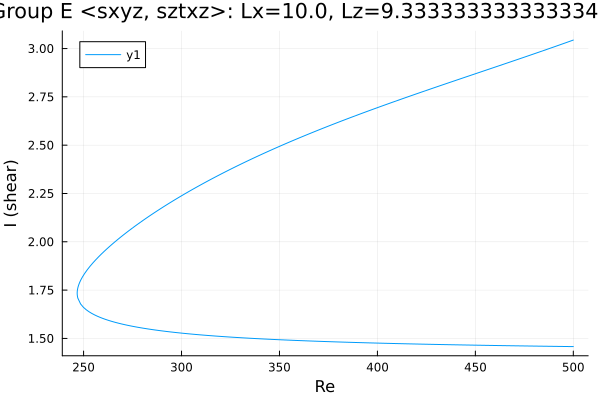

Data behind this chart, as committed beside it:
Re, shear
500.0, 3.044
499.3, 3.041
497.9, 3.036
496.5, 3.031
495, 3.026
493.6, 3.021
492.2, 3.016
490.8, 3.011
489.4, 3.006
488, 3.001
486.6, 2.996
485.1, 2.991
483.7, 2.986
482.3, 2.981
480.9, 2.976
479.5, 2.971
478.1, 2.966
476.7, 2.961
475.3, 2.956
473.8, 2.951
472.4, 2.947
471, 2.942
469.6, 2.937
468.2, 2.932
466.8, 2.927
465.4, 2.922
463.9, 2.917
462.5, 2.912
461.1, 2.908
459.7, 2.903
458.3, 2.898
456.9, 2.893
455.5, 2.888
454, 2.883
452.6, 2.879
451.2, 2.874
449.8, 2.869
448.4, 2.864
447, 2.859
445.6, 2.854
444.1, 2.849
442.7, 2.845
441.3, 2.84
439.9, 2.835
438.5, 2.83
437.1, 2.825
435.7, 2.82
434.2, 2.815
432.8, 2.811
431.4, 2.806
430, 2.801
428.6, 2.796
427.2, 2.791
425.8, 2.786
424.3, 2.781
422.9, 2.776
421.5, 2.771
420.1, 2.766
418.7, 2.761
417.3, 2.756
... 367 more rows
